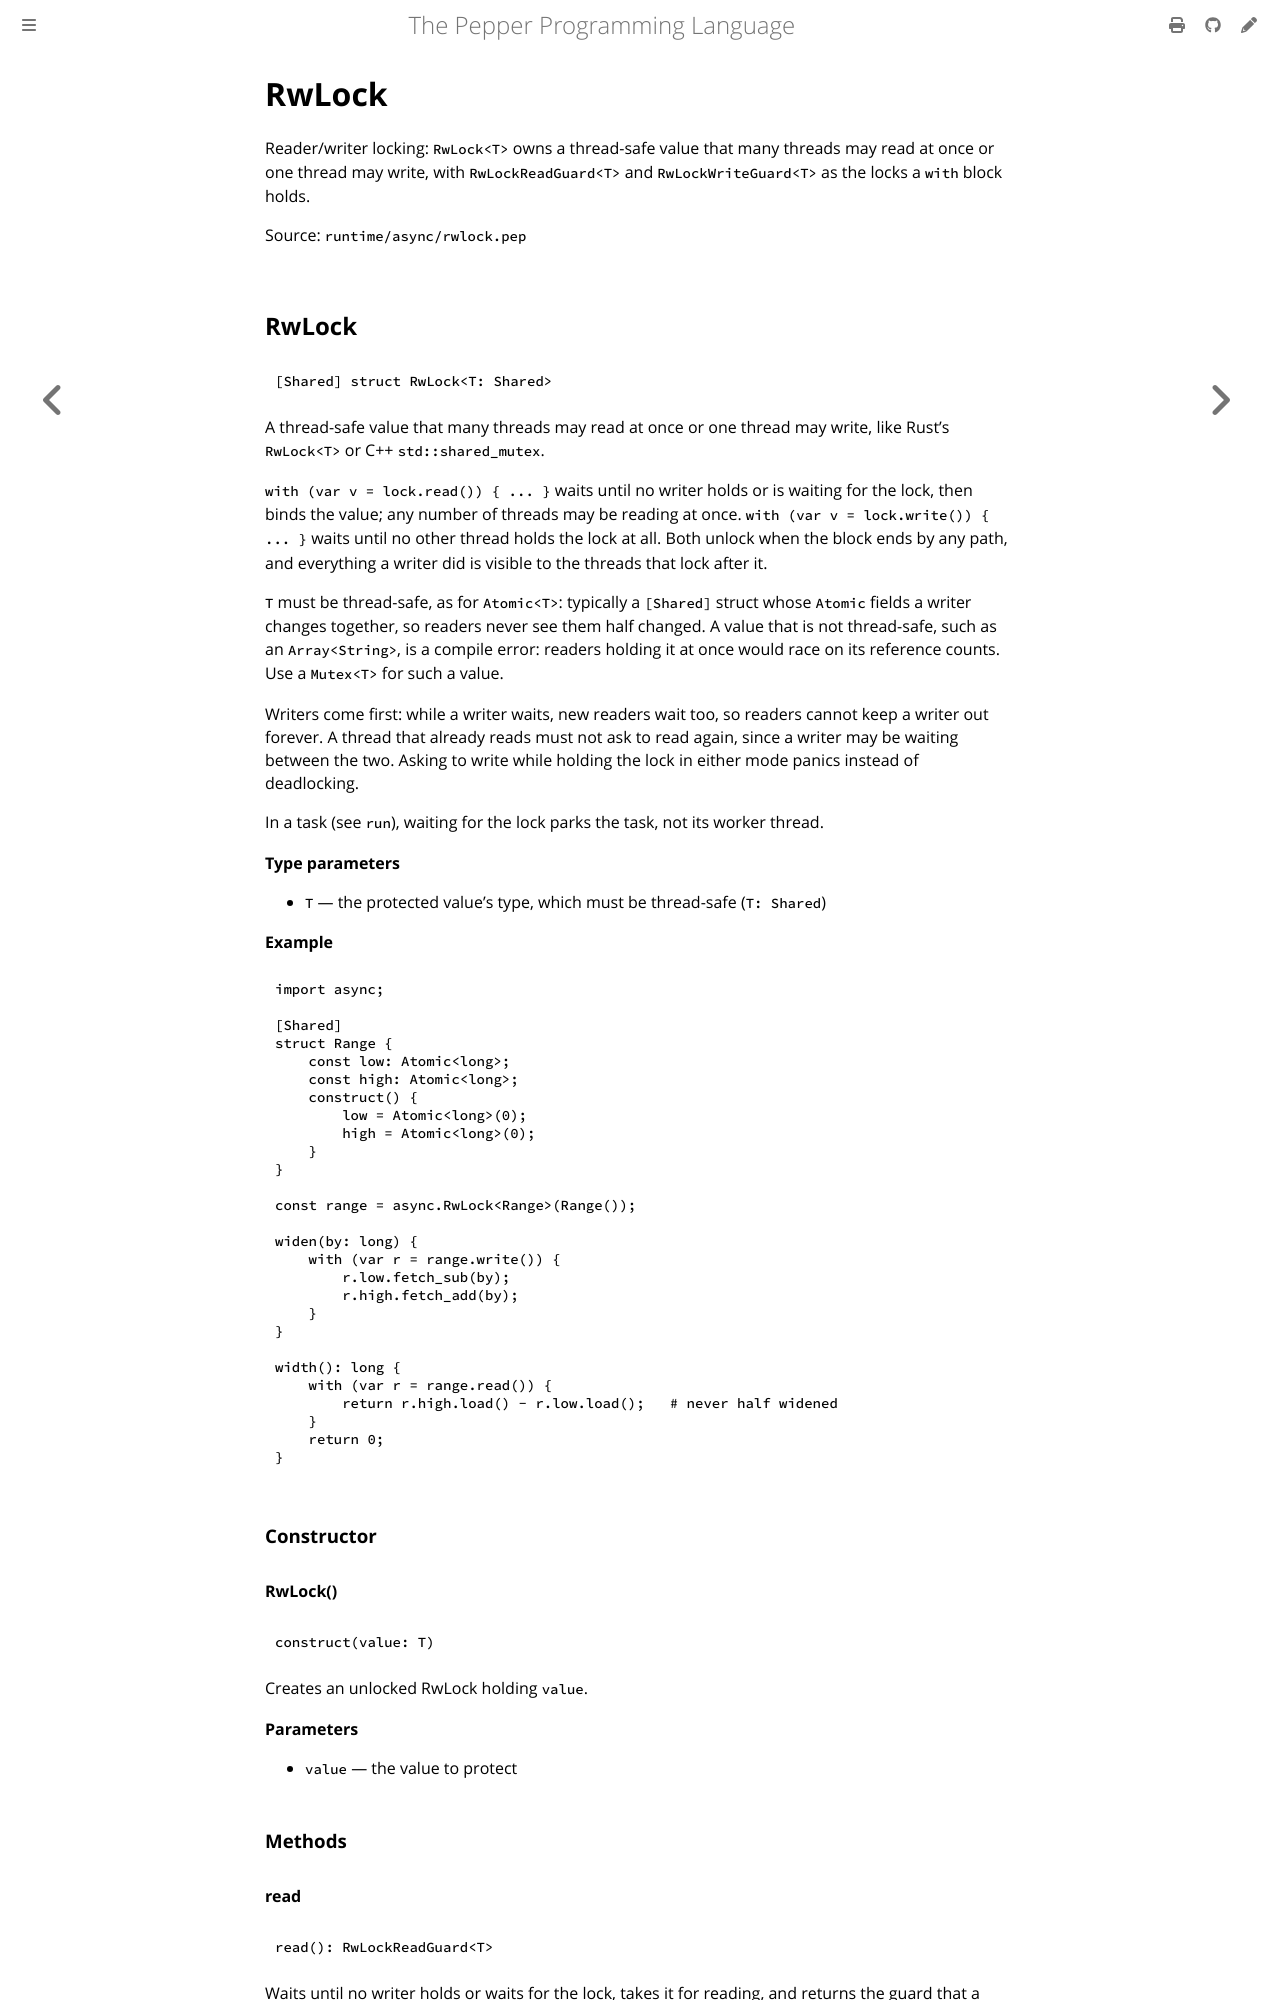

repository: pep-lang/pepper · page: 0.10.0/reference/async-rwlock.html · generator: mdbook

<!-- Generated from runtime/async/rwlock.pep by `pep-doc reference`. Do not edit. -->

# RwLock

Reader/writer locking: `RwLock<T>` owns a thread-safe value that many
threads may read at once or one thread may write, with
`RwLockReadGuard<T>` and `RwLockWriteGuard<T>` as the locks a `with`
block holds.

Source: `runtime/async/rwlock.pep`
